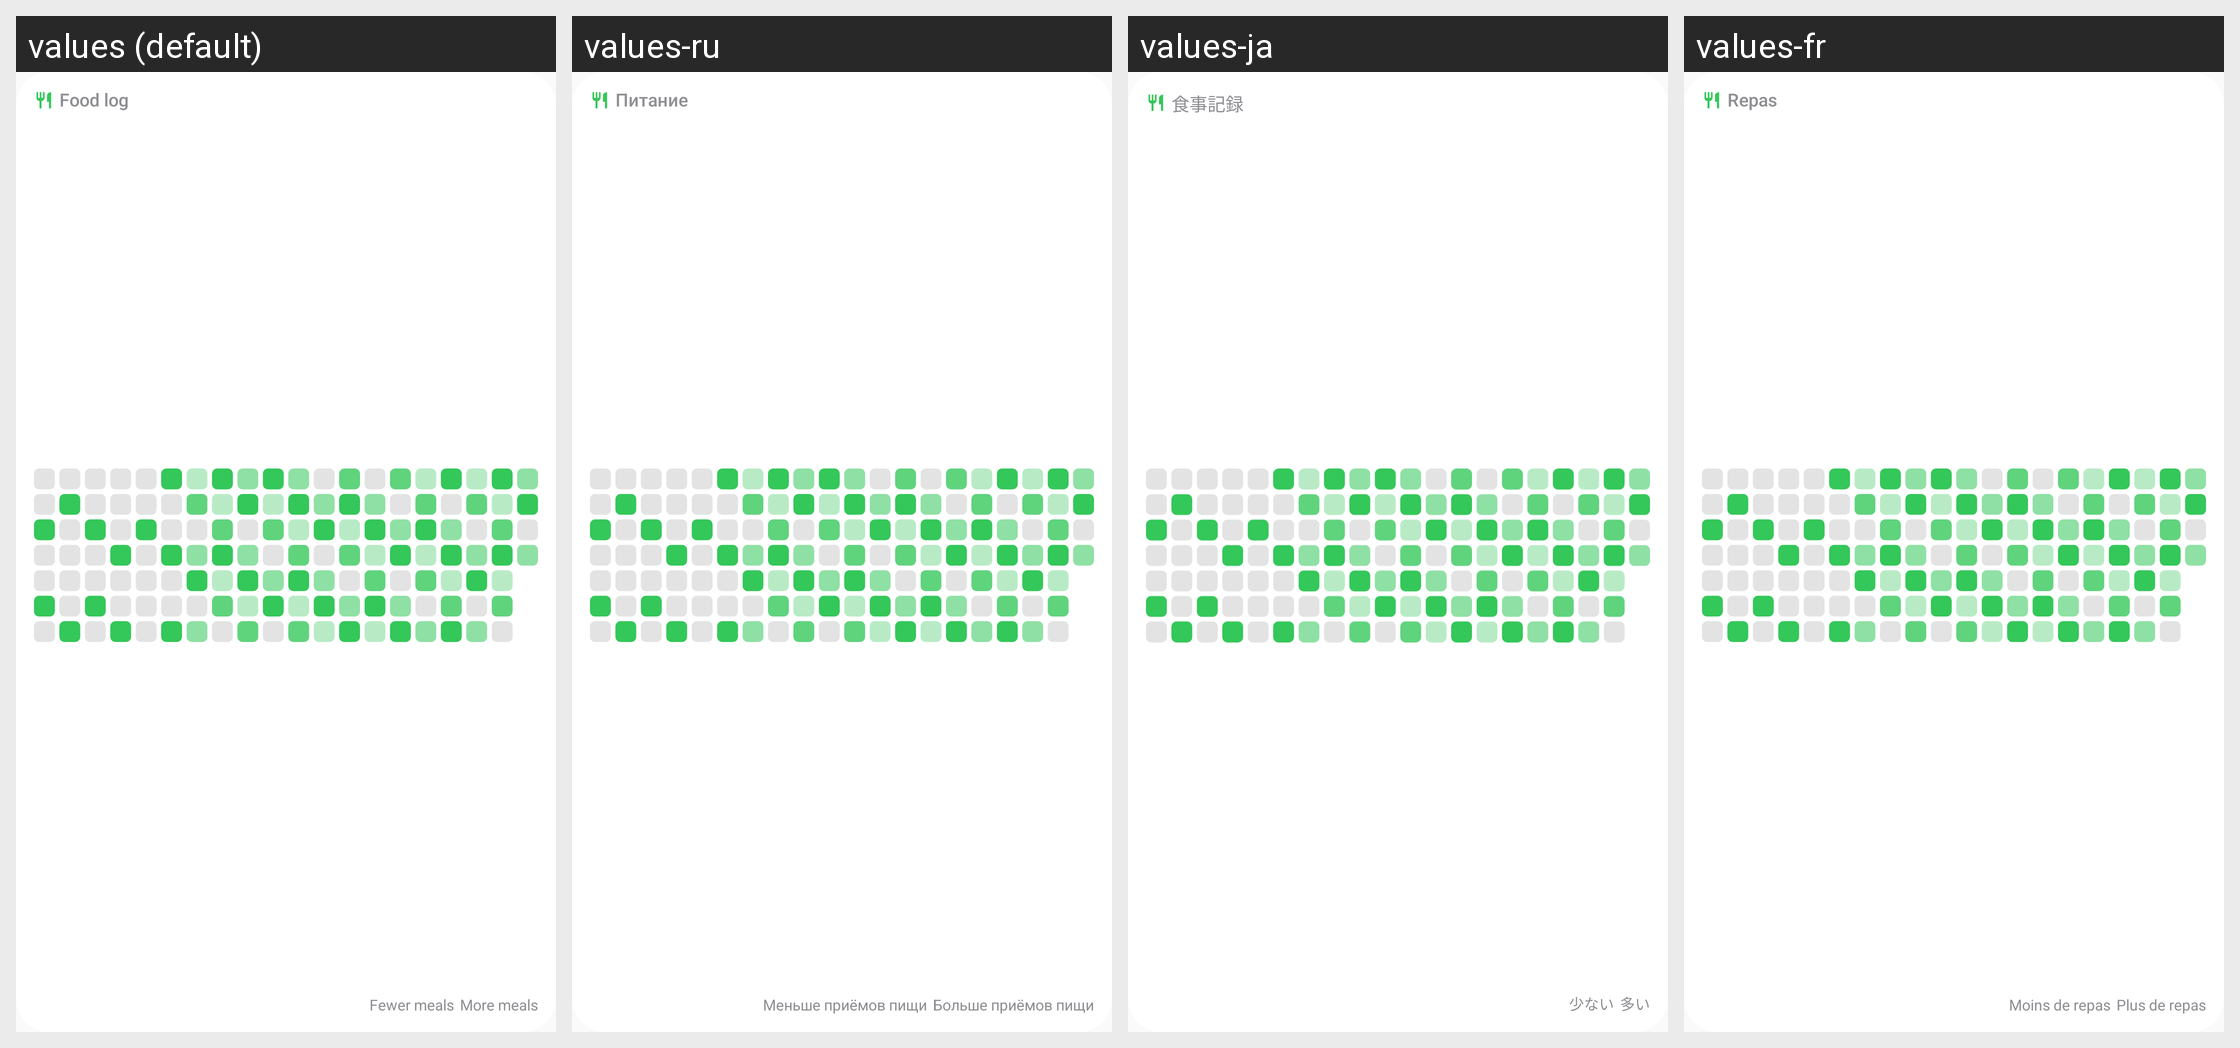

Translations of the strings shown on this Android screen, per locale in the grid:
Android screen res/layout/widget_preview_food_history.xml rendered under 4 locales, left to right: values (default), values-ru, values-ja, values-fr. Device: Nexus 5 (rendered at 1080×1920; each locale shown at half size, 540×960, under a caption strip naming it); theme Theme.Ayuvo.
Other locales in the repository, not shown: values-ar, values-az, values-cs, values-de, values-es, values-hi, values-it, values-ko, values-nl, values-pl, values-pt-rBR, values-ro, values-uk, values-zh-rCN.
Strings drawn on this screen, with the default value and each locale's value (text and hints the layout hard-codes, and strings that could not be matched under every locale, appear in the picture but are not listed):

widget_history_food_title
  values: Food log
  values-ru: Питание
  values-ja: 食事記録
  values-fr: Repas

widget_history_fewer_meals
  values: Fewer meals
  values-ru: Меньше приёмов пищи
  values-ja: 少ない
  values-fr: Moins de repas

widget_history_more_meals
  values: More meals
  values-ru: Больше приёмов пищи
  values-ja: 多い
  values-fr: Plus de repas
